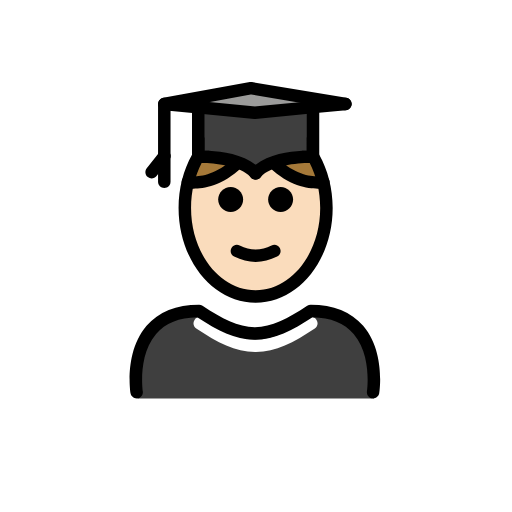
t = 0.00 s
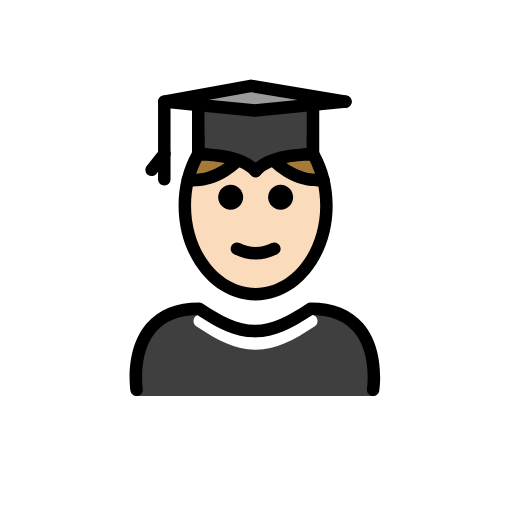
t = 0.48 s
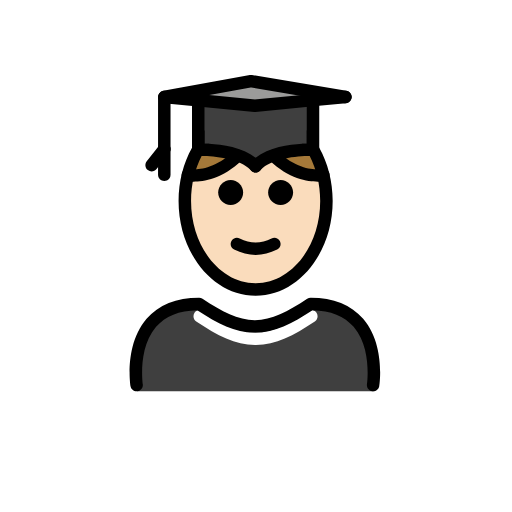
t = 1.43 s
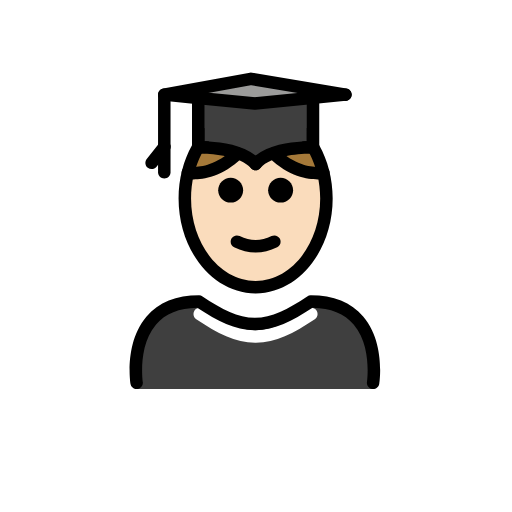
t = 1.90 s
t = 2.38 s: frame unchanged from t = 1.43 s, image omitted
t = 3.33 s: frame unchanged from t = 0.48 s, image omitted

The animated SVG that drew these frames (rendered in a browser with its animation timeline set to each time). Animation: 1 SMIL element (animateTransform=1); one cycle of 3.80 s, repeats indefinitely.

<?xml version='1.0' encoding='utf-8'?>
<svg xmlns="http://www.w3.org/2000/svg" id="emoji" viewBox="-5 -5 82 82" version="1.1" width="200" height="200" role="img">
  <title>OpenMoji: man student: light skin tone</title><g><g id="color">
    <path fill="#3F3F3F" d="M54.8621,58.8041c0,0,2-14-10-14c-3.1918,2.1279-5.9264,3.5984-9,3.5921h0.125 c-3.0736,0.0063-5.8081-1.4642-9-3.5921c-12,0-10,14-10,14" />
    <polygon fill="#9B9B9A" points="45.1314,12.1554 35.8214,13.0654 26.7514,12.1854 21.3114,11.6554 35.1914,9.1254 50.3214,11.6554" />
    <path fill="#3F3F3F" d="M45.1314,12.1554v7.97c0,0-6.72-0.26-9.19,2.64c-2.47-2.9-9.19-2.64-9.19-2.64v-7.94l9.07,0.88 L45.1314,12.1554z" />
    <path fill="#FFFFFF" d="M35.9688,51.3809c-0.0079,0-0.0137,0-0.0215,0h-0.0459c-0.0118,0-0.0274,0-0.041,0v-0.001 c-3.1973-0.0313-5.9854-1.4639-9.4278-3.7598c-0.4599-0.3066-0.584-0.9277-0.2773-1.3867c0.3056-0.46,0.9248-0.583,1.3867-0.2773 c3.1533,2.1025,5.6601,3.4101,8.3828,3.4248c2.7217-0.0137,5.2285-1.3223,8.3828-3.4248c0.46-0.3057,1.0811-0.1827,1.3867,0.2773 c0.3067,0.46,0.1827,1.0801-0.2773,1.3867c-3.4434,2.2959-6.2315,3.7285-9.4277,3.7598v0.001 C35.9824,51.3809,35.9756,51.3809,35.9688,51.3809z" />
  </g>
  <g id="hair">
    <path fill="#a57939" d="M26.5778,20.0977c-0.6876,1.2066-1.2278,2.5535-1.5876,3.9997l-0.0279,0.0694 c0,0,3.9805,0.7845,7.961-3.0788l0.0355-0.1017c-2.8687-0.9967-6.3327-0.8611-6.3327-0.8611" />
    <path fill="#a57939" d="M45.0119,20.1252c0,0-3.4076-0.2012-6.3247,0.9044l0.0275,0.0584c3.9805,3.8633,7.961,3.0788,7.961,3.0788 l-0.0102,0.0025c-0.3597-1.4735-0.9063-2.8451-1.6054-4.0716" />
  </g>
  <g id="skin">
    <path fill="#fadcbc" d="M46.5413,24.1869c-0.7043,0.0936-4.2608,0.3619-7.8265-3.0989l-0.0275-0.0584 c0.0073-0.0027,0.0148-0.0049,0.022-0.0077c-1.0909,0.3906-2.0895,0.9471-2.7678,1.7435 c-2.0695-2.4297-7.1041-2.6405-8.6871-2.6452c1.1271,0.0109,3.5778,0.1272,5.7045,0.8661l-0.0355,0.1017 c-3.5658,3.4608-7.1223,3.1925-7.8265,3.0989c-0.3976,1.4398-0.6163,2.9834-0.6163,4.5929c0,7.8276,5.0765,14.1732,11.3386,14.1732 c6.2621,0,11.3386-6.3456,11.3386-14.1732C47.1576,27.1702,46.9389,25.6266,46.5413,24.1869z" />
  </g>
  <g id="skin-shadow" />
  <g id="line">
    <path d="M41.9416,26.9513c0,1.1045-0.8965,2-2,2s-2-0.8955-2-2c0-1.1035,0.8965-2,2-2S41.9416,25.8478,41.9416,26.9513" />
    <path d="M33.9416,26.9513c0,1.1045-0.8965,2-2,2s-2-0.8955-2-2c0-1.1035,0.8965-2,2-2S33.9416,25.8478,33.9416,26.9513" />
    <path d="M35.9414,36.9537c-1.1518,0-2.3037-0.2861-3.4472-0.8579C32,35.8487,31.7998,35.2481,32.0469,34.754 c0.2466-0.4937,0.8462-0.6943,1.3418-0.4473c1.7178,0.8594,3.3877,0.8594,5.1055,0c0.4946-0.247,1.0947-0.0464,1.3418,0.4473 c0.247,0.4941,0.0468,1.0947-0.4473,1.3418C38.2451,36.6676,37.0933,36.9537,35.9414,36.9537z" />
    <path d="M46.13,19.7698c-0.57-1.03-1.24-1.97-2-2.79v2.15c-0.22,0-0.48,0.01-0.76,0.03c0.46,0.6,0.87,1.2599,1.23,1.96 c1.06,2.07,1.6801,4.54,1.6801,7.19c0,7.27-4.64,13.18-10.34,13.18s-10.34-5.91-10.34-13.18c0-2.66,0.62-5.13,1.69-7.2 c0.36-0.7,0.77-1.35,1.22-1.95c-0.28-0.02-0.54-0.03-0.76-0.03v-2.15c-0.75,0.82-1.43,1.76-2,2.79c-1.36,2.43-2.15,5.37-2.15,8.54 c0,8.37,5.54,15.18,12.34,15.18c6.81,0,12.34-6.81,12.34-15.18C48.28,25.1398,47.49,22.1998,46.13,19.7698z" />
    <polyline fill="none" stroke="#000000" stroke-linecap="round" stroke-linejoin="round" stroke-miterlimit="10" stroke-width="2" points="21.3114,11.6554 26.7514,12.1854 35.8214,13.0654 45.1314,12.1554 50.3214,11.6554" />
    <path d="M36.74,23.3698c-0.02,0.01-0.03,0.03-0.04,0.04c-0.13,0.16-0.29,0.2599-0.47,0.31c-0.04,0.02-0.08,0.03-0.12,0.03 c-0.06,0.02-0.11,0.02-0.17,0.02s-0.12,0-0.17-0.02c-0.04,0-0.08-0.01-0.12-0.03c-0.13-0.03-0.25-0.1-0.36-0.19 c-0.06-0.05-0.11-0.1-0.15-0.16c-1.65-1.86-5.85-2.25-7.85-2.26c-0.19,0-0.36,0.01-0.5,0.01c-0.27,0.01-0.54-0.08-0.73-0.27 c-0.2-0.19-0.31-0.45-0.31-0.72v-8.47c0-0.56,0.45-1,1-1s1,0.44,1,1v7.47c0.22,0,0.48,0.01,0.76,0.03 c2.04,0.12,5.36,0.5699,7.43,2.24c0.28,0.21,0.53,0.45,0.76,0.72C37.01,22.4797,37.02,22.9998,36.74,23.3698z" />
    <path d="M46.13,11.6598v8.47c0,0.27-0.11,0.53-0.3,0.72c-0.2,0.18-0.44,0.28-0.74,0.28c-0.14-0.01-0.31-0.01-0.4901-0.01 c-2.0099,0-6.22,0.38-7.86,2.25c-0.02,0.01-0.03,0.03-0.04,0.04c-0.13,0.16-0.29,0.2599-0.47,0.31c-0.04,0.02-0.08,0.03-0.12,0.03 c-0.06,0.02-0.11,0.02-0.17,0.02s-0.12,0-0.17-0.02c-0.04,0-0.08-0.01-0.12-0.03c-0.13-0.03-0.25-0.1-0.36-0.19 c-0.06-0.05-0.11-0.1-0.15-0.16c-0.28-0.37-0.27-0.89,0.04-1.25c0.23-0.27,0.48-0.51,0.76-0.72c2.07-1.67,5.39-2.12,7.43-2.24 c0.28-0.02,0.54-0.03,0.76-0.03v-7.47c0-0.56,0.45-1,1-1S46.13,11.0998,46.13,11.6598z" />
    <polyline fill="none" stroke="#000000" stroke-linecap="round" stroke-linejoin="round" stroke-miterlimit="10" stroke-width="2" points="50.3214,11.6554 35.1914,9.1254 21.3114,11.6554" />
    <path d="M21.3125,21.0005c-0.5527,0-1-0.4478-1-1v-8.1211c0-0.5523,0.4473-1,1-1s1,0.4477,1,1v8.1211 C22.3125,20.5527,21.8652,21.0005,21.3125,21.0005z" />
    <path d="M19.2852,23.5801c-0.2159,0-0.4336-0.0698-0.6172-0.2134c-0.4336-0.3413-0.5098-0.9702-0.168-1.4043l2.0264-2.5796 c0.3408-0.4336,0.9677-0.5102,1.4043-0.1689c0.4336,0.3413,0.5097,0.9702,0.1679,1.4043l-2.0263,2.5796 C19.875,23.4487,19.582,23.5801,19.2852,23.5801z" />
    <path d="M21.3125,25.1011c-0.5527,0-1-0.4478-1-1v-4.1006c0-0.5523,0.4473-1,1-1s1,0.4477,1,1v4.1006 C22.3125,24.6533,21.8652,25.1011,21.3125,25.1011z" />
    <path d="M45.8936,25.2324c-1.5938,0-4.6875-0.4511-7.753-3.4267c-0.3965-0.3848-0.4062-1.0181-0.0215-1.4141 c0.3858-0.3965,1.0176-0.4053,1.4141-0.0215c3.5215,3.4185,6.9356,2.8418,7.0781,2.8145c0.5401-0.0967,1.0635,0.2573,1.1651,0.7964 c0.1025,0.54-0.2461,1.061-0.7852,1.1669C46.9385,25.1587,46.5381,25.2324,45.8936,25.2324z" />
    <path d="M25.9893,25.2324c-0.6455,0-1.045-0.0737-1.0977-0.0845c-0.542-0.1064-0.8945-0.6323-0.7881-1.1743 c0.1065-0.5405,0.6289-0.8911,1.169-0.789c0.1611,0.0312,3.5664,0.5947,7.0771-2.8145c0.3965-0.3838,1.0283-0.375,1.4141,0.0215 c0.3847,0.396,0.375,1.0293-0.0215,1.4141C30.6768,24.7813,27.583,25.2324,25.9893,25.2324z" />
    <path d="M54.7588,58.8027c-0.0508,0-0.1016-0.0029-0.1524-0.0107c-0.5459-0.084-0.9209-0.5938-0.8378-1.1387 c0.0087-0.0576,0.8271-5.7412-2.129-9.1777c-1.4755-1.7149-3.6894-2.6123-6.5859-2.669c-3.3096,2.1856-6.0283,3.5459-9.126,3.5889 c-0.0214,0.001-0.0429,0.001-0.0644,0.001c-0.0078,0-0.0137,0-0.0215,0h-0.0449c-0.0147,0-0.0274,0-0.042,0 c-0.0147,0-0.0293,0-0.044-0.001c-3.0996-0.043-5.8164-1.4033-9.1259-3.5889c-2.8965,0.0567-5.1104,0.9541-6.586,2.669 c-2.956,3.4365-2.1377,9.1201-2.1289,9.1777c0.083,0.5449-0.292,1.0547-0.8379,1.1387c-0.5351,0.084-1.0547-0.29-1.1386-0.8359 c-0.0411-0.2696-0.9727-6.6329,2.581-10.7754c1.9229-2.2412,4.751-3.377,8.4072-3.377c0.1973,0,0.3907,0.0586,0.5547,0.168 c3.1533,2.1025,5.6602,3.4101,8.3828,3.4248c2.7217-0.0137,5.2286-1.3223,8.3828-3.4248c0.1641-0.1094,0.3575-0.168,0.5547-0.168 c3.6563,0,6.4844,1.1358,8.4073,3.377c3.5537,4.1425,2.622,10.5058,2.581,10.7754C55.6689,58.4502,55.2432,58.8027,54.7588,58.8027 z" />
  </g>
<animateTransform attributeName="transform" type="translate" values="0 0;0 -1.5;0 0" dur="3.8s" repeatCount="indefinite" /></g></svg>
